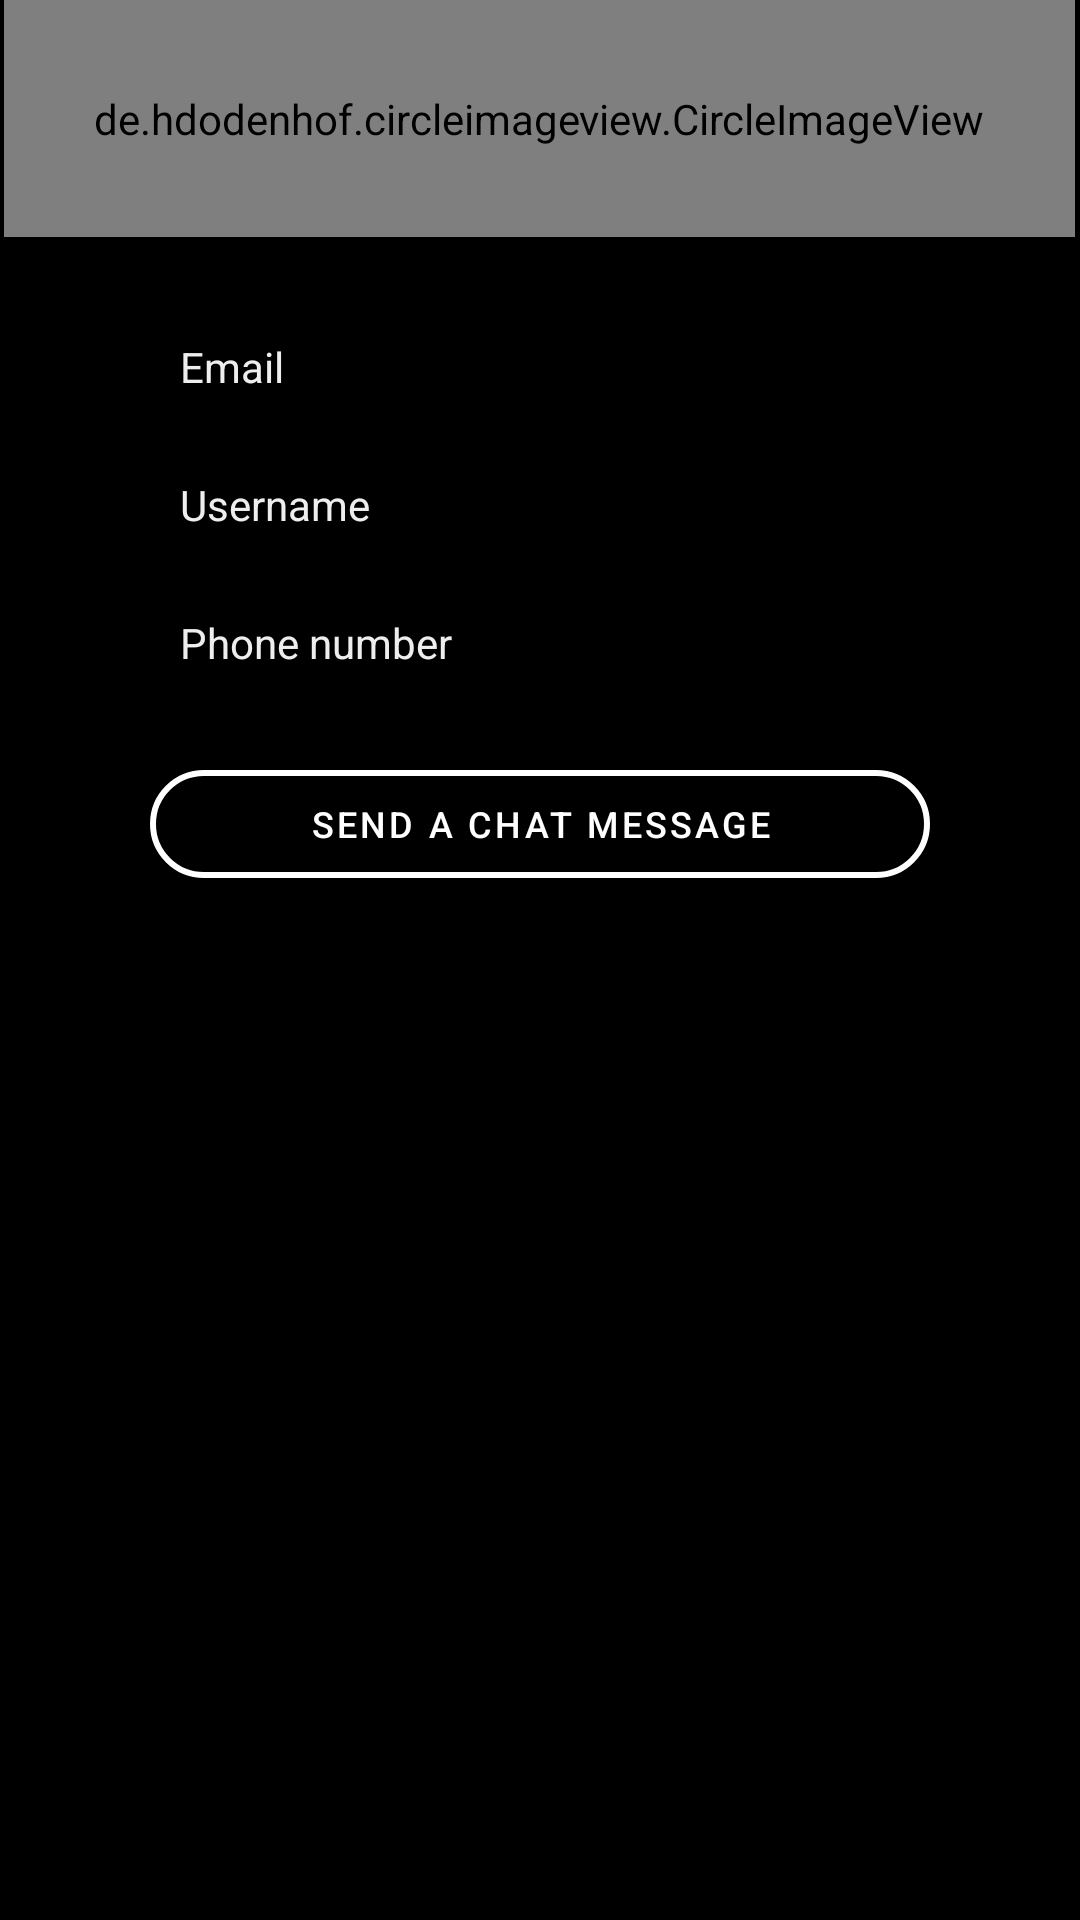

The Android layout XML behind this screen, and the referenced resources:
<!-- AndroidManifest.xml: application theme Theme.Market_place -->
<!-- res/layout/fragment_profile_details.xml -->
<?xml version="1.0" encoding="utf-8"?>
<ScrollView
    xmlns:android="http://schemas.android.com/apk/res/android"
    xmlns:app="http://schemas.android.com/apk/res-auto"
    xmlns:tools="http://schemas.android.com/tools"
    android:layout_width="fill_parent"
    android:layout_height="fill_parent"
    android:fillViewport="true">
<RelativeLayout xmlns:android="http://schemas.android.com/apk/res/android"
    xmlns:tools="http://schemas.android.com/tools"
    android:layout_width="match_parent"
    android:layout_height="match_parent"
    xmlns:app="http://schemas.android.com/apk/res-auto"
    tools:context=".ProfileDetailsFragment"
    android:background="@color/black"
    android:weightSum="7"
    android:orientation="vertical">


    <de.hdodenhof.circleimageview.CircleImageView
        android:id="@+id/big_profile_image"

        android:layout_width="wrap_content"
        android:layout_height="wrap_content"
        android:layout_gravity="center"
        android:layout_centerHorizontal="true"
        android:padding="30dp"
        android:src="@drawable/ic_avatar_svgrepo_com"/>

    <TextView
        android:id="@+id/profile_name_textview"
        android:layout_width="match_parent"
        android:layout_height="wrap_content"
        android:layout_below="@id/big_profile_image"
        android:layout_centerHorizontal="true"
        android:gravity="center"
        android:textColor="@color/wrapedWhite"
        android:textSize="25dp"></TextView>
    <LinearLayout
        android:layout_below="@+id/profile_name_textview"
        android:layout_width="match_parent"
        android:layout_height="wrap_content"
        android:paddingLeft="50dp"
        android:weightSum="7"
        android:orientation="vertical">
        <TextView
            android:layout_weight="1"
            android:id="@+id/email_textview"
            android:layout_width="match_parent"
            android:layout_height="wrap_content"
            android:text="@string/email"
            android:textColor="@color/wrapedWhite"
            android:paddingLeft="10dp"
            />

        <TextView
            android:layout_weight="1"
            android:layout_width="match_parent"
            android:layout_height="wrap_content"
            android:id="@+id/profile_email_textview"
            android:textColor="@color/wrapedWhite"
            android:textSize="20dp" />
        <TextView
            android:layout_weight="1"
            android:id="@+id/username_textview"
            android:layout_width="match_parent"
            android:layout_height="wrap_content"
            android:text="@string/username"
            android:textColor="@color/wrapedWhite"
            android:paddingLeft="10dp"
            />

        <TextView
            android:layout_weight="1"
            android:layout_width="match_parent"
            android:layout_height="wrap_content"
            android:id="@+id/profile_username_textview"
            android:textColor="@color/wrapedWhite"
            android:textSize="20dp" />
        <TextView
            android:layout_weight="1"
            android:id="@+id/phone_number_textview"
            android:layout_width="match_parent"
            android:layout_height="wrap_content"
            android:text="@string/phone_number"
            android:textColor="@color/wrapedWhite"
            android:paddingLeft="10dp"
            />

        <TextView
            android:layout_weight="1"
            android:layout_width="match_parent"
            android:layout_height="wrap_content"
            android:id="@+id/profile_phone_number_textview"
            android:textColor="@color/wrapedWhite"
            android:textSize="20dp" />
        <LinearLayout
            android:layout_width="match_parent"
            android:layout_height="wrap_content"
            android:gravity="center"
            android:paddingRight="50dp">
            <com.google.android.material.button.MaterialButton
                android:id="@+id/btn_send_a_chat_message"
                android:layout_width="match_parent"
                android:layout_height="wrap_content"
                style="@style/Widget.MaterialComponents.Button.OutlinedButton"
                app:layout_constraintBottom_toBottomOf="parent"
                app:layout_constraintEnd_toEndOf="parent"
                app:strokeWidth="2dp"
                app:cornerRadius="26dp"
                android:text="@string/send_a_chat_message"
                android:textSize="12sp"
                android:textColor="@color/white"
                app:strokeColor="@color/white"

                />
        </LinearLayout>
    </LinearLayout>



</RelativeLayout>
</ScrollView>
<!-- resources referenced by this layout -->
<resources>
  <color name="black">#FF000000</color>
  <color name="white">#FFFFFFFF</color>
  <color name="wrapedWhite">#EEEEEE</color>
  <string name="email">Email</string>
  <string name="phone_number">Phone number</string>
  <string name="send_a_chat_message">Send a chat message</string>
  <string name="username">Username</string>
  <style name="Theme.Market_place" parent="Theme.MaterialComponents.DayNight.NoActionBar">
          
          <item name="colorPrimary">@color/wrapedWhite</item>
          <item name="colorPrimaryVariant">@color/wrapedWhite</item>
          <item name="colorOnPrimary">@color/darkGrey</item>
          
          <item name="colorSecondary">@color/teal_200</item>
          <item name="colorSecondaryVariant">@color/teal_700</item>
          <item name="colorOnSecondary">@color/white</item>
          
          <item name="android:statusBarColor" tools:targetApi="l">?attr/colorPrimaryVariant</item>
          
          <item name="boxStrokeErrorColor">@color/text_input_box_stroke_error</item>
          <item name="android:editTextColor">@android:color/white</item>
  
  
      </style>
  <color name="darkGrey">#212121</color>
  <color name="teal_200">#FF03DAC5</color>
  <color name="teal_700">#FF018786</color>
</resources>
